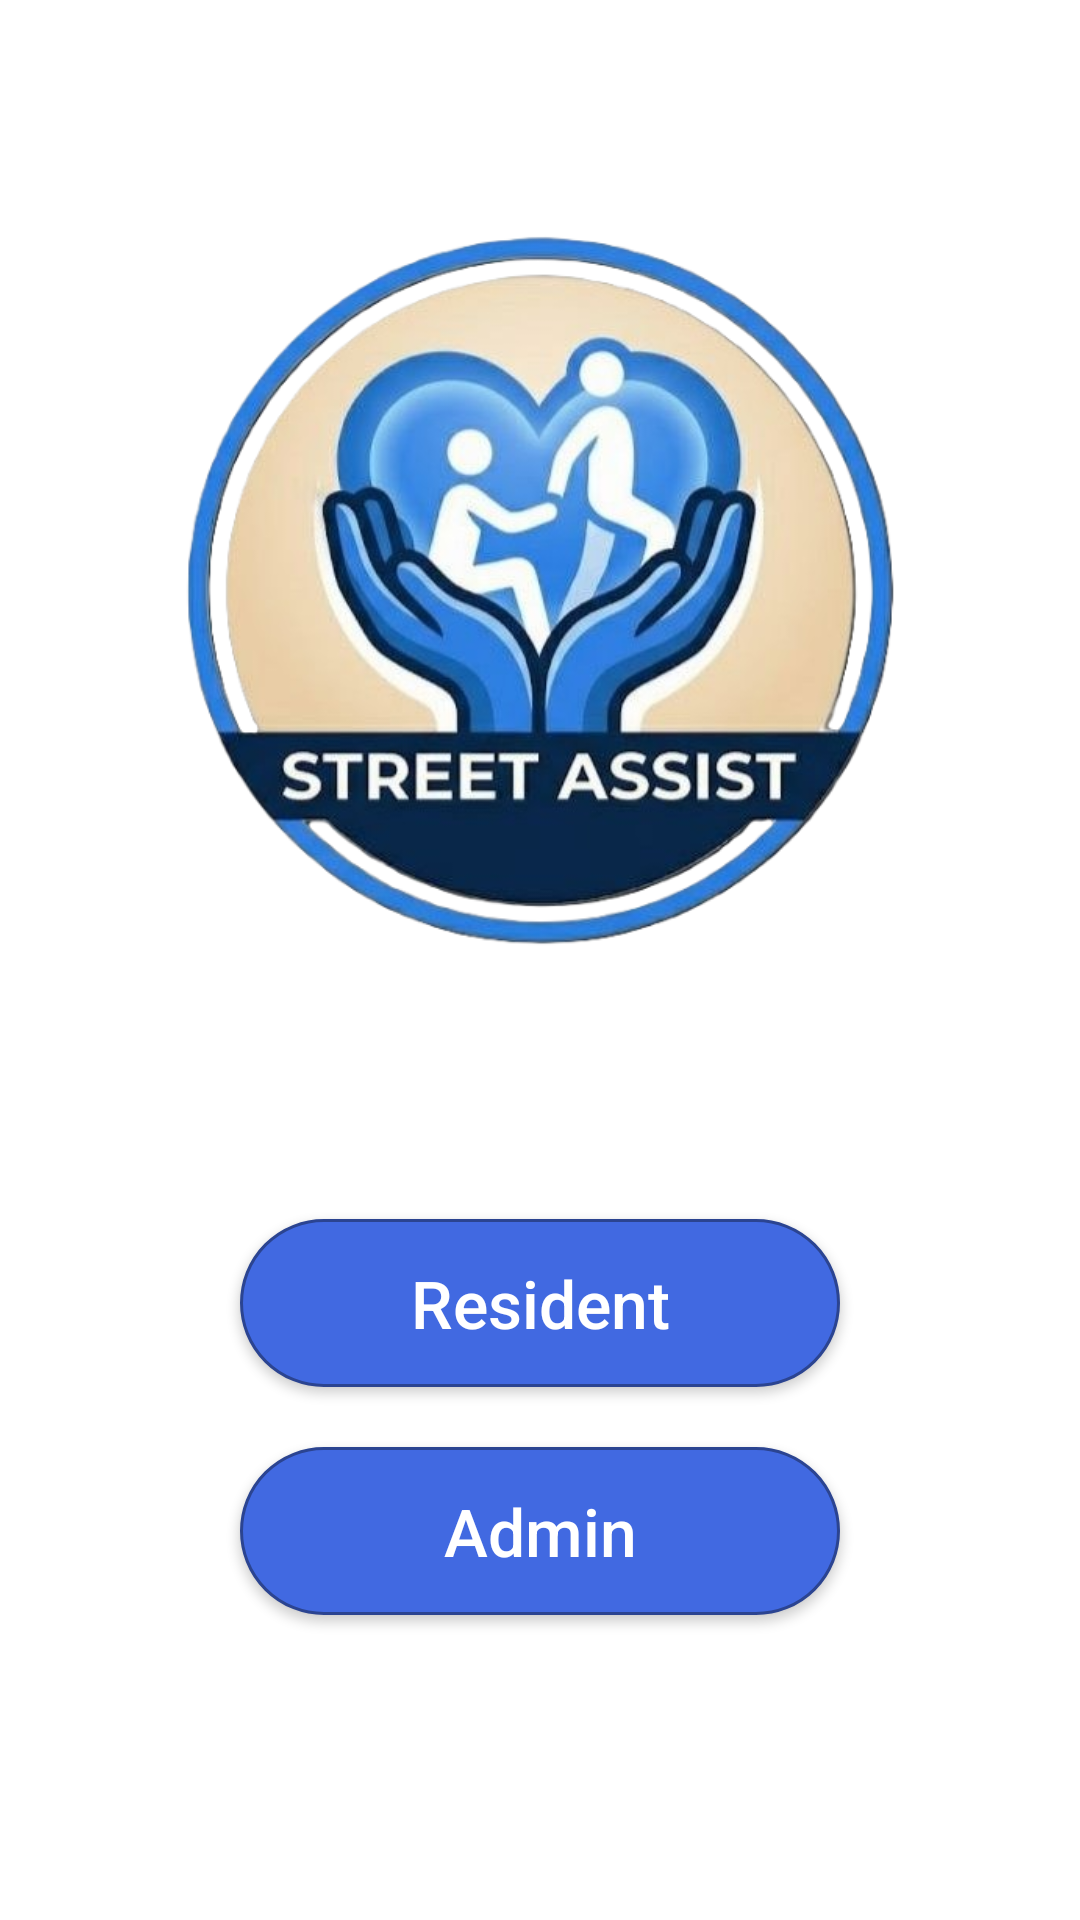

This screen was rendered from an Android layout file. Write that file and the resources it references.
<!-- AndroidManifest.xml: application theme Theme.StreetAssist -->
<!-- res/layout/intro_user_level.xml -->
<?xml version="1.0" encoding="utf-8"?>
<ScrollView xmlns:android="http://schemas.android.com/apk/res/android"
    xmlns:app="http://schemas.android.com/apk/res-auto"
    xmlns:tools="http://schemas.android.com/tools"
    android:layout_width="match_parent"
    android:layout_height="match_parent"
    android:fillViewport="true"
    android:background="@android:color/white"
    android:padding="16dp"
    tools:context=".ui.auth.IntroductionUserLevel">

    <androidx.constraintlayout.widget.ConstraintLayout
        android:layout_width="match_parent"
        android:layout_height="wrap_content">


        

        <ImageView
            android:id="@+id/iv_logo"
            android:layout_width="wrap_content"
            android:layout_height="0dp"
            android:adjustViewBounds="true"
            android:contentDescription="Street Assist Logo"
            android:scaleType="fitCenter"
            android:src="@drawable/logo"
            app:layout_constraintBottom_toTopOf="@id/tv_institution_name"
            app:layout_constraintDimensionRatio="1:1"
            app:layout_constraintEnd_toEndOf="parent"
            app:layout_constraintHeight_max="250dp"
            app:layout_constraintHeight_min="150dp"
            app:layout_constraintStart_toStartOf="parent"
            app:layout_constraintTop_toTopOf="parent"
            app:layout_constraintVertical_bias="0.4"
            app:layout_constraintVertical_chainStyle="packed"
            app:layout_constraintWidth_max="250dp"
            app:layout_constraintWidth_min="150dp"/>

        <TextView
            android:id="@+id/tv_institution_name"
            android:layout_width="0dp"
            android:layout_height="wrap_content"
            android:layout_marginTop="24dp"
            android:layout_marginBottom="32dp"
            android:autoSizeMinTextSize="12sp"
            android:autoSizeTextType="uniform"
            android:fontFamily="sans-serif-medium"
            android:gravity="center"
            android:textColor="#000000"
            android:textSize="20sp"
            android:textStyle="bold"
            app:layout_constraintBottom_toTopOf="@id/btn_resident"
            app:layout_constraintEnd_toEndOf="parent"
            app:layout_constraintHorizontal_bias="0.0"
            app:layout_constraintStart_toStartOf="parent"
            app:layout_constraintTop_toBottomOf="@id/iv_logo"
            tools:targetApi="26"
            tools:ignore="ObsoleteSdkInt" />

        <androidx.appcompat.widget.AppCompatButton
            android:id="@+id/btn_resident"
            android:layout_width="200dp"
            android:layout_height="56dp"
            android:layout_marginBottom="20dp"
            android:background="@drawable/button_royalblue"
            android:elevation="2dp"
            android:fontFamily="sans-serif-medium"
            android:stateListAnimator="@null"
            android:text="Resident"
            android:textAllCaps="false"
            android:textColor="#FFFFFF"
            android:textSize="22sp"
            app:layout_constraintBottom_toTopOf="@id/btn_admin"
            app:layout_constraintEnd_toEndOf="parent"
            app:layout_constraintStart_toStartOf="parent"
            app:layout_constraintTop_toBottomOf="@id/tv_institution_name"
            app:layout_constraintWidth_max="400dp" />

        
        <androidx.appcompat.widget.AppCompatButton
            android:id="@+id/btn_admin"
            android:layout_width="200dp"
            android:layout_height="56dp"
            android:background="@drawable/button_royalblue"
            android:elevation="2dp"
            android:fontFamily="sans-serif-medium"
            android:stateListAnimator="@null"
            android:text="Admin"
            android:textAllCaps="false"
            android:textColor="#FFFFFF"
            android:textSize="22sp"
            app:layout_constraintBottom_toBottomOf="parent"
            app:layout_constraintEnd_toEndOf="parent"
            app:layout_constraintStart_toStartOf="parent"
            app:layout_constraintTop_toBottomOf="@id/btn_resident"
            app:layout_constraintWidth_max="400dp" />

        
        <androidx.constraintlayout.widget.Guideline
            android:id="@+id/guideline_center"
            android:layout_width="wrap_content"
            android:layout_height="wrap_content"
            android:orientation="horizontal"
            app:layout_constraintGuide_begin="365dp" />

    </androidx.constraintlayout.widget.ConstraintLayout>
</ScrollView>
<!-- resources referenced by this layout -->
<resources>
  <!-- drawable button_royalblue (drawable) -->
  <?xml version="1.0" encoding="utf-8"?>
  <ripple xmlns:android="http://schemas.android.com/apk/res/android"
      android:color="#40FFFFFF"> 
  
      <item>
          <shape android:shape="rectangle">
              
              <solid android:color="#4169E1" />
  
              
              <corners android:radius="28dp" />
  
              
              <stroke
                  android:width="1dp"
                  android:color="#2B4491" />
          </shape>
      </item>
  </ripple>
  <!-- drawable logo: png bitmap (drawable, 300101 bytes) -->
  <style name="Theme.StreetAssist" parent="Base.Theme.StreetAssist" />
  <style name="Base.Theme.StreetAssist" parent="Theme.Material3.DayNight.NoActionBar">
          
          
      </style>
</resources>
